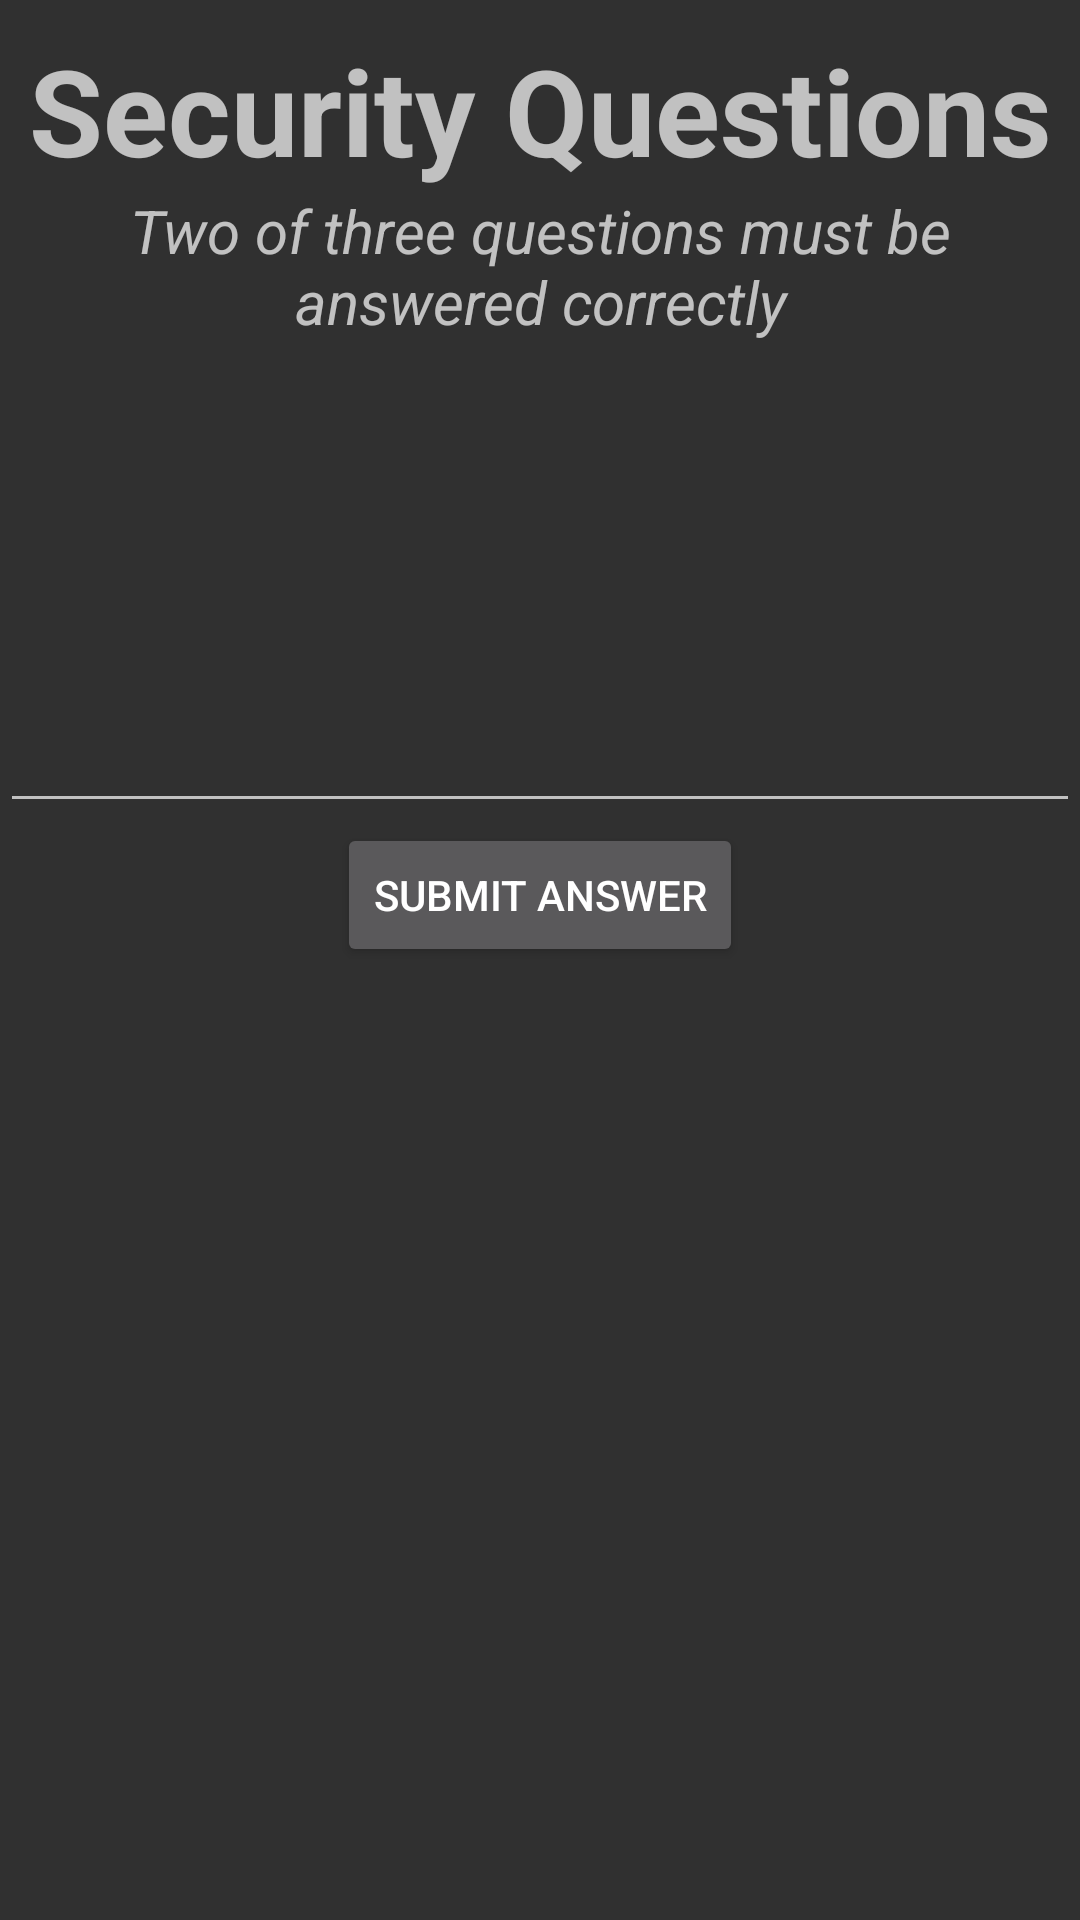

Layout XML and referenced resources for this Android screen:
<!-- AndroidManifest.xml: application theme MyMaterialTheme -->
<!-- res/layout/activity_forgot_pin.xml -->
<?xml version="1.0" encoding="utf-8"?>
<LinearLayout xmlns:android="http://schemas.android.com/apk/res/android"
    android:orientation="vertical" android:layout_width="match_parent"
    android:layout_height="match_parent">

    <TextView
        android:text="Security Questions"
        android:textStyle="bold"
        android:textSize="40dp"
        android:gravity="center"
        android:paddingTop="10dp"
        android:layout_width="match_parent"
        android:layout_height="wrap_content"
        android:id="@+id/textView11" />

    <TextView
        android:text="Two of three questions must be answered correctly"
        android:textStyle="italic"
        android:textSize="20dp"
        android:gravity="center"
        android:layout_width="match_parent"
        android:layout_height="wrap_content"
        android:id="@+id/textView20" />

    <TextView
        android:layout_width="match_parent"
        android:layout_height="wrap_content"
        android:paddingTop="100dp"
        android:gravity="center"
        android:id="@+id/question" />

    <EditText
        android:layout_width="match_parent"
        android:layout_height="wrap_content"
        android:inputType="text"
        android:gravity="center"
        android:ems="10"
        android:id="@+id/answer" />

    <Button
        android:text="Submit Answer"
        android:layout_width="wrap_content"
        android:layout_height="wrap_content"
        android:layout_gravity="center"
        android:id="@+id/submitAns" />
</LinearLayout>
<!-- resources referenced by this layout -->
<resources>
  <style name="MyMaterialTheme" parent="MyMaterialTheme.Base">
  
      </style>
  <style name="MyMaterialTheme.Base" parent="Theme.AppCompat">
          <item name="windowNoTitle">true</item>
          <item name="windowActionBar">false</item>
          <item name="colorPrimary">@color/colorPrimary</item>
          <item name="colorPrimaryDark">@color/colorPrimaryDark</item>
          <item name="colorAccent">@color/colorAccent</item>
          <item name="android:actionBarStyle">@style/MyActionBarTheme</item>
      </style>
  <color name="colorPrimary">#2196f3</color>
  <color name="colorPrimaryDark">#125688</color>
  <color name="colorAccent">#c8e8ff</color>
  <style name="MyActionBarTheme" parent="@style/TextAppearance.AppCompat.Widget.ActionBar.Title">
          <item name="android:background">#FFFF</item>
          <item name="android:color">#FFFF</item>
      </style>
</resources>
